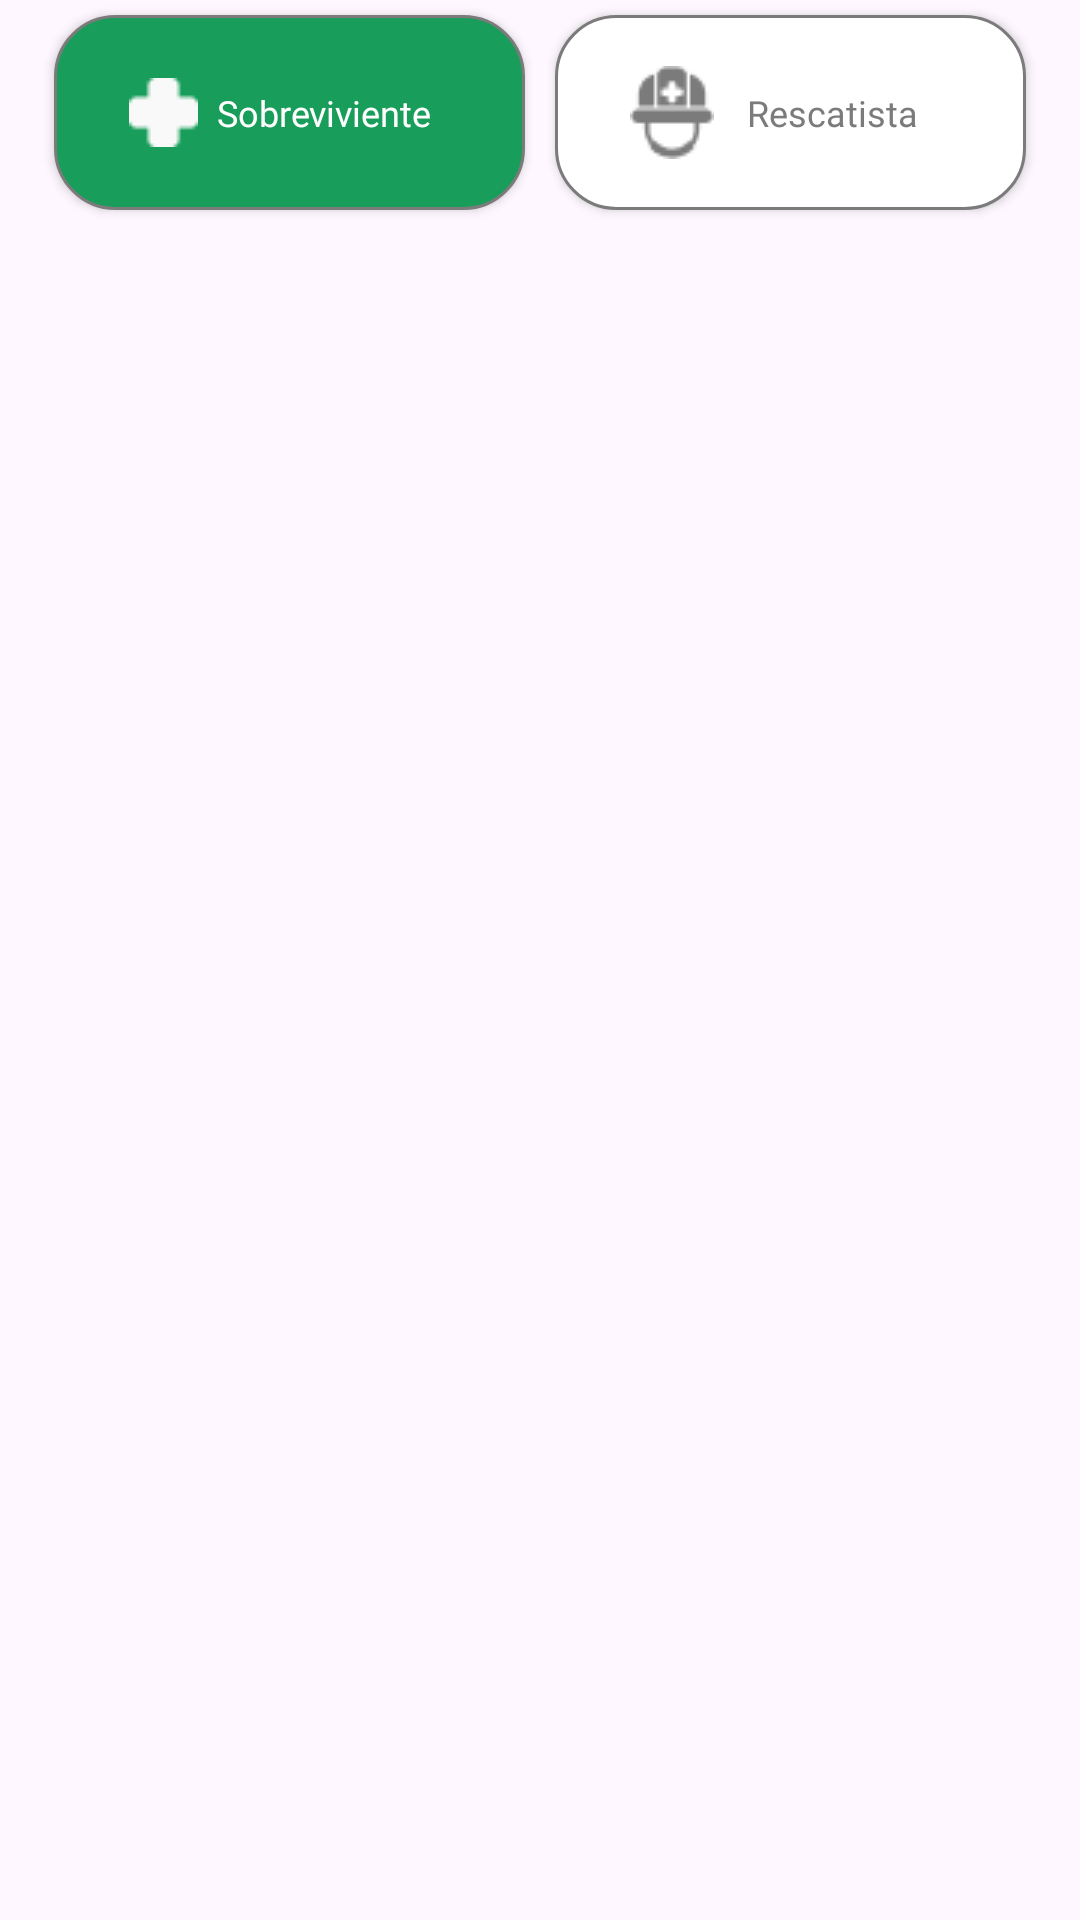

Produce the Android XML layout that renders to this screen, including the resource entries it uses.
<!-- AndroidManifest.xml: application theme Theme.Redscate -->
<!-- res/layout/boton_sobreviviente.xml -->
<?xml version="1.0" encoding="utf-8"?>
<LinearLayout
    xmlns:android="http://schemas.android.com/apk/res/android"
    android:layout_width="match_parent"
    android:layout_height="match_parent">
    <LinearLayout
        android:layout_width="match_parent"
        android:layout_height="wrap_content"
        android:gravity="center"
        android:orientation="horizontal">

        <androidx.appcompat.widget.AppCompatButton
            android:id="@+id/button_sobreviviente"
            style="@style/AppTheme.boton_perfil"
            android:background="@drawable/rounded_button_verde"
            android:drawableLeft="@drawable/cruz_blanca"
            android:text="Sobreviviente"
            android:textColor="@color/white" />

        <androidx.appcompat.widget.AppCompatButton
            android:id="@+id/button_rescatista"
            style="@style/AppTheme.boton_perfil"
            android:background="@drawable/rounded_button_blanco"
            android:drawableLeft="@drawable/rescatista_gris"
            android:text="Rescatista"
            android:textColor="@color/borde_boton_home" />
    </LinearLayout>
</LinearLayout>
<!-- resources referenced by this layout -->
<resources>
  <color name="borde_boton_home">#7B7B7B</color>
  <color name="white">#FFFFFFFF</color>
  <!-- drawable cruz_blanca: png bitmap (drawable, 297 bytes) -->
  <!-- drawable rescatista_gris: png bitmap (drawable, 812 bytes) -->
  <!-- drawable rounded_button_blanco (drawable) -->
  <shape xmlns:android="http://schemas.android.com/apk/res/android">
      
      <solid android:color="@color/white" /> 
  
      
      <stroke
          android:width="1dp"
          android:color="@color/borde_boton_home" /> 
  
      <corners android:radius="20dp" /> 
  </shape>
  <!-- drawable rounded_button_verde (drawable) -->
  <shape xmlns:android="http://schemas.android.com/apk/res/android">
      
      <solid android:color="@color/verde_sobreviviente" /> 
  
      
      <stroke
          android:width="1dp"
          android:color="@color/borde_boton_home" /> 
  
      <corners android:radius="20dp" /> 
  </shape>
  <style name="AppTheme.boton_perfil" parent="AppTheme">
          <item name="android:layout_width">157dp</item>
          <item name="android:layout_height">65dp</item>
          <item name="android:fontFamily">@font/roboto_bold</item>
          <item name="android:textSize">12dp</item>
          <item name="android:paddingHorizontal">25dp</item>
          <item name="android:paddingVertical">20dp</item>
          <item name="android:layout_margin">5dp</item>
      </style>
  <style name="Theme.Redscate" parent="Base.Theme.Redscate" />
  <color name="verde_sobreviviente">#189E5A</color>
  <style name="AppTheme" parent="Theme.AppCompat.Light.DarkActionBar">
  
      </style>
  <style name="Base.Theme.Redscate" parent="Theme.Material3.DayNight.NoActionBar">
          
          
      </style>
</resources>
